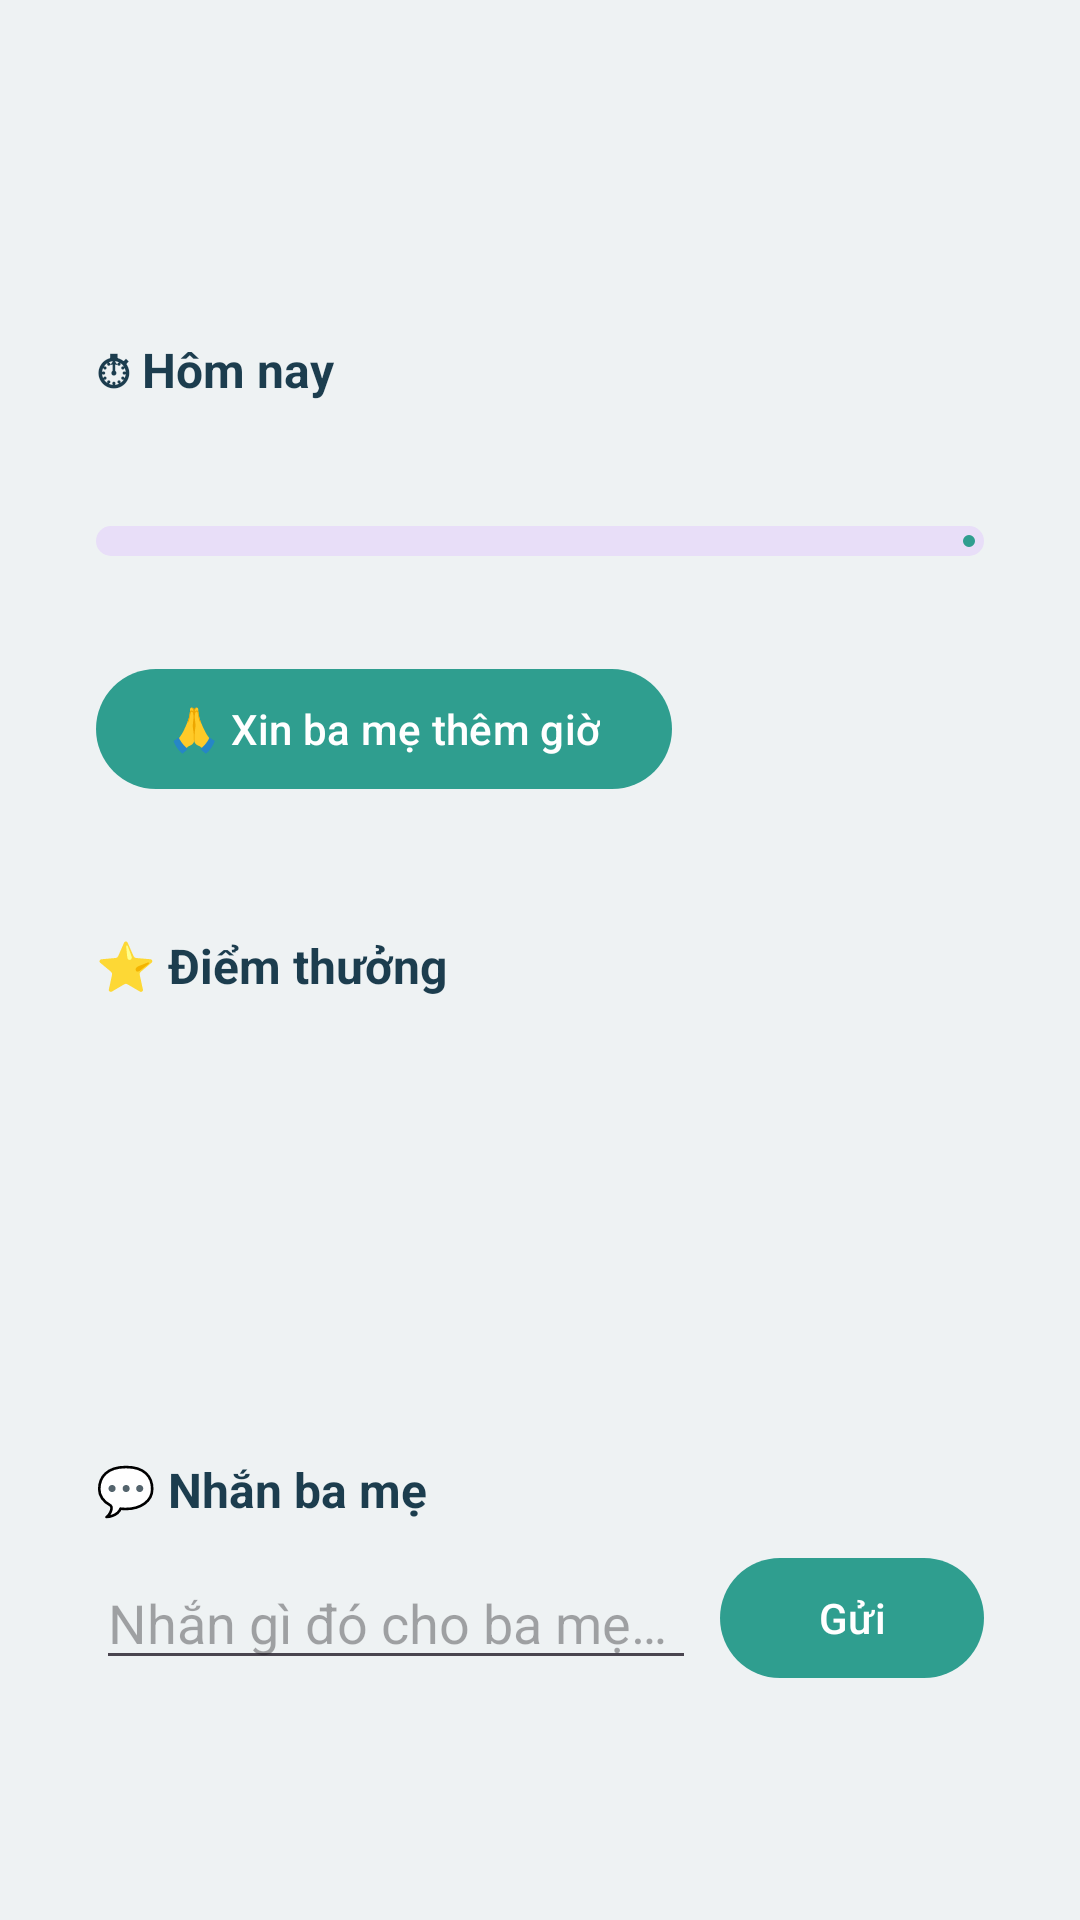

Layout XML and referenced resources for this Android screen:
<!-- AndroidManifest.xml: application theme Theme.SoBeNgoan -->
<!-- res/layout/activity_main.xml -->
<?xml version="1.0" encoding="utf-8"?>
<FrameLayout xmlns:android="http://schemas.android.com/apk/res/android"
    xmlns:app="http://schemas.android.com/apk/res-auto"
    android:layout_width="match_parent"
    android:layout_height="match_parent">

<ScrollView
    android:id="@+id/scroll"
    android:layout_width="match_parent"
    android:layout_height="match_parent">

    <LinearLayout
        android:layout_width="match_parent"
        android:layout_height="wrap_content"
        android:orientation="vertical"
        android:padding="16dp">

        <TextView
            android:id="@+id/hello"
            android:layout_width="wrap_content"
            android:layout_height="wrap_content"
            android:layout_marginTop="12dp"
            android:textColor="@color/text"
            android:textSize="24sp"
            android:textStyle="bold" />

        <TextView
            android:id="@+id/deviceLine"
            style="@style/Muted" />

        
        <LinearLayout
            android:id="@+id/permissionsCard"
            style="@style/Card"
            android:visibility="gone">

            <TextView
                style="@style/CardTitle"
                android:text="⚠️ Cần bật thêm để ba mẹ quản lý được máy"
                android:textColor="@color/warn" />

            <LinearLayout
                android:id="@+id/permissionRows"
                android:layout_width="match_parent"
                android:layout_height="wrap_content"
                android:orientation="vertical" />
        </LinearLayout>

        <LinearLayout style="@style/Card">

            <TextView
                style="@style/CardTitle"
                android:text="⏱ Hôm nay" />

            <TextView
                android:id="@+id/usageText"
                style="@style/Body"
                android:textSize="20sp"
                android:textStyle="bold" />

            <com.google.android.material.progressindicator.LinearProgressIndicator
                android:id="@+id/usageBar"
                android:layout_width="match_parent"
                android:layout_height="wrap_content"
                android:layout_marginTop="8dp"
                android:max="100"
                app:trackCornerRadius="6dp"
                app:trackThickness="10dp" />

            <TextView
                android:id="@+id/remainingText"
                style="@style/Muted" />

            <com.google.android.material.button.MaterialButton
                android:id="@+id/askMoreTime"
                android:layout_width="wrap_content"
                android:layout_height="wrap_content"
                android:layout_marginTop="10dp"
                android:text="🙏 Xin ba mẹ thêm giờ" />

            <TextView
                android:id="@+id/askStatus"
                style="@style/Muted"
                android:visibility="gone" />
        </LinearLayout>

        <LinearLayout style="@style/Card">

            <TextView
                style="@style/CardTitle"
                android:text="⭐ Điểm thưởng" />

            <TextView
                android:id="@+id/points"
                style="@style/Body"
                android:textColor="@color/primary"
                android:textSize="28sp"
                android:textStyle="bold" />
        </LinearLayout>

        <LinearLayout style="@style/Card">

            <TextView
                android:id="@+id/scheduleTitle"
                style="@style/CardTitle" />

            <LinearLayout
                android:id="@+id/scheduleRows"
                android:layout_width="match_parent"
                android:layout_height="wrap_content"
                android:orientation="vertical" />
        </LinearLayout>

        <LinearLayout style="@style/Card">

            <TextView
                style="@style/CardTitle"
                android:text="💬 Nhắn ba mẹ" />

            <LinearLayout
                android:id="@+id/messages"
                android:layout_width="match_parent"
                android:layout_height="wrap_content"
                android:orientation="vertical" />

            <LinearLayout
                android:layout_width="match_parent"
                android:layout_height="wrap_content"
                android:layout_marginTop="8dp"
                android:gravity="center_vertical"
                android:orientation="horizontal">

                <EditText
                    android:id="@+id/messageInput"
                    android:layout_width="0dp"
                    android:layout_height="wrap_content"
                    android:layout_weight="1"
                    android:hint="Nhắn gì đó cho ba mẹ…"
                    android:importantForAutofill="no"
                    android:inputType="textMultiLine|textCapSentences"
                    android:maxLength="500" />

                <com.google.android.material.button.MaterialButton
                    android:id="@+id/send"
                    android:layout_width="wrap_content"
                    android:layout_height="wrap_content"
                    android:layout_marginStart="8dp"
                    android:text="Gửi" />
            </LinearLayout>
        </LinearLayout>
    </LinearLayout>
</ScrollView>
</FrameLayout>
<!-- resources referenced by this layout -->
<resources>
  <color name="primary">#2F9E8F</color>
  <color name="text">#1C3D4E</color>
  <color name="warn">#B5502F</color>
  <style name="Body">
          <item name="android:layout_width">match_parent</item>
          <item name="android:layout_height">wrap_content</item>
          <item name="android:layout_marginTop">6dp</item>
          <item name="android:textSize">15sp</item>
          <item name="android:textColor">@color/text</item>
      </style>
  <style name="Card">
          <item name="android:layout_width">match_parent</item>
          <item name="android:layout_height">wrap_content</item>
          <item name="android:layout_marginTop">12dp</item>
          <item name="android:orientation">vertical</item>
          <item name="android:padding">16dp</item>
          <item name="android:background">@drawable/card_bg</item>
      </style>
  <style name="CardTitle">
          <item name="android:layout_width">wrap_content</item>
          <item name="android:layout_height">wrap_content</item>
          <item name="android:textSize">16sp</item>
          <item name="android:textStyle">bold</item>
          <item name="android:textColor">@color/text</item>
      </style>
  <style name="Muted" parent="Body">
          <item name="android:textSize">13sp</item>
          <item name="android:textColor">@color/muted</item>
      </style>
  <style name="Theme.SoBeNgoan" parent="Theme.Material3.Light.NoActionBar">
          <item name="colorPrimary">@color/primary</item>
          <item name="colorOnPrimary">#FFFFFF</item>
          <item name="colorPrimaryContainer">@color/primary_soft</item>
          <item name="android:windowBackground">@color/bg</item>
          <item name="android:statusBarColor">@color/bg</item>
          <item name="android:windowLightStatusBar">true</item>
      </style>
  <color name="muted">#7C8C97</color>
  <color name="primary_soft">#DFF3EF</color>
  <color name="bg">#EEF2F3</color>
</resources>
